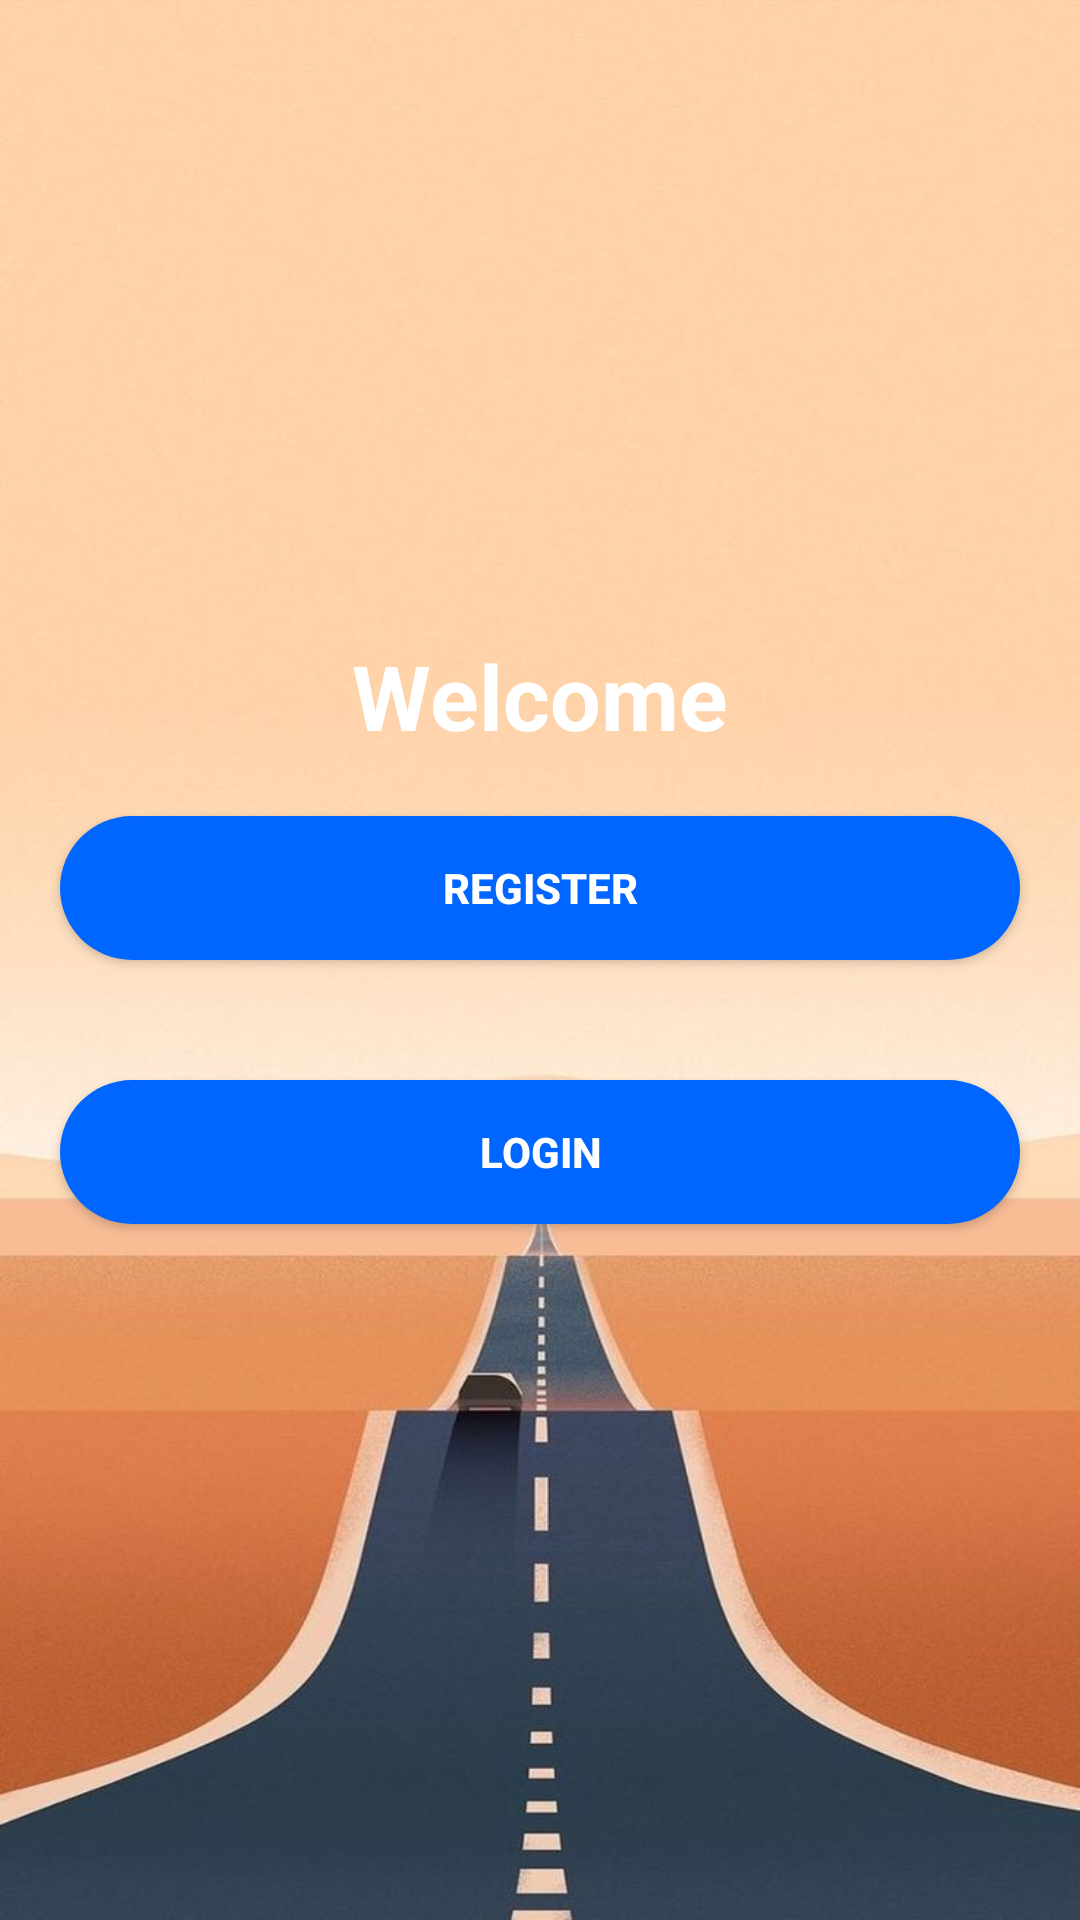

This screen was rendered from an Android layout file. Write that file and the resources it references.
<!-- AndroidManifest.xml: activity theme Theme.AppCompat.NoActionBar -->
<!-- res/layout/activity_home.xml -->
<?xml version="1.0" encoding="utf-8"?>
<LinearLayout xmlns:android="http://schemas.android.com/apk/res/android"
    xmlns:app="http://schemas.android.com/apk/res-auto"
    xmlns:tools="http://schemas.android.com/tools"
    android:layout_width="match_parent"
    android:layout_height="match_parent"
    android:background="@drawable/background3"
    android:orientation="vertical"
    android:gravity="center"
    tools:context=".HomeActivity"
    android:theme="@style/Theme.AppCompat">

    <TextView
        android:textColor="@color/white"
        android:textSize="30sp"
        android:textStyle="bold"
        android:text="@string/welcome"
        android:layout_width="wrap_content"
        android:layout_height="wrap_content"
        android:theme="@style/Theme.AppCompat">

    </TextView>

    <Button
        android:id="@+id/btnWelcomeR"
        android:text="@string/register"
        android:textColor="@color/white"
        android:layout_width="match_parent"
        android:layout_marginTop="18dp"
        android:background="@drawable/shapebtn"
        android:textStyle="bold"
        android:layout_margin="20dp"
        android:layout_height="wrap_content"
        android:theme="@style/Theme.AppCompat">

    </Button>
    <Button
        android:id="@+id/btnWelcomeL"
        android:text="@string/login"
        android:textColor="@color/white"
        android:layout_width="match_parent"
        android:layout_marginTop="18dp"
        android:textStyle="bold"
        android:layout_margin="20dp"
        android:background="@drawable/shapebtn"
        android:layout_height="wrap_content"
        android:theme="@style/Theme.AppCompat">

    </Button>

</LinearLayout>
<!-- resources referenced by this layout -->
<resources>
  <color name="white">#FFFFFFFF</color>
  <!-- drawable background3: jpg bitmap (drawable, 57119 bytes) -->
  <!-- drawable shapebtn (drawable) -->
  <?xml version="1.0" encoding="utf-8"?>
  <layer-list xmlns:android="http://schemas.android.com/apk/res/android">
      <item>
          <shape android:shape="rectangle">
              <solid android:color="@color/blue"/>
              <corners
                  android:radius="32dp"/>
          </shape>
  
      </item>
  
  </layer-list>
  <string name="login">Login</string>
  <string name="register">Register</string>
  <string name="welcome">Welcome</string>
  <color name="blue">#0066FF</color>
</resources>
